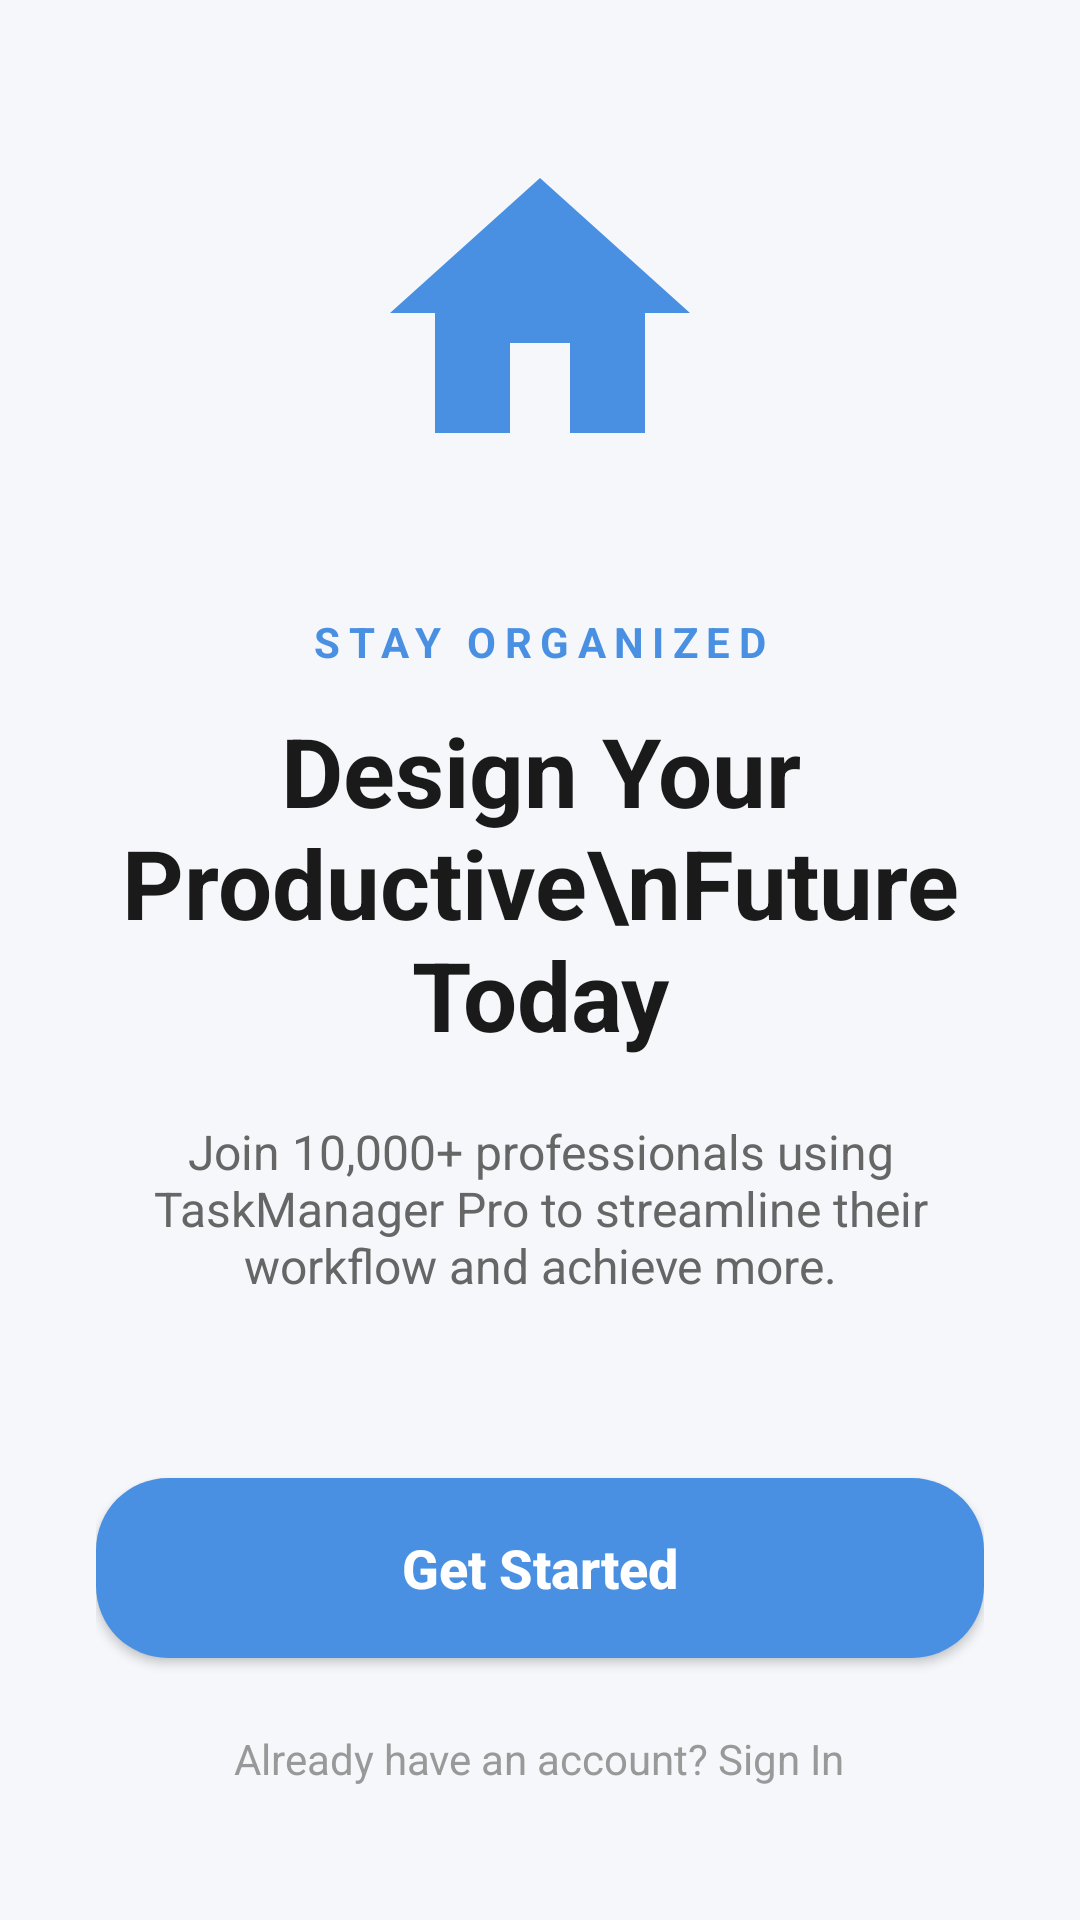

The Android layout XML behind this screen, and the referenced resources:
<!-- AndroidManifest.xml: application theme Theme.TaskManagerPro -->
<!-- res/layout/activity_onboarding.xml -->
<?xml version="1.0" encoding="utf-8"?>
<androidx.constraintlayout.widget.ConstraintLayout xmlns:android="http://schemas.android.com/apk/res/android"
    xmlns:app="http://schemas.android.com/apk/res-auto"
    xmlns:tools="http://schemas.android.com/tools"
    android:layout_width="match_parent"
    android:layout_height="match_parent"
    android:background="@color/tp_background">

    <LinearLayout
        android:layout_width="match_parent"
        android:layout_height="match_parent"
        android:gravity="center"
        android:orientation="vertical"
        android:paddingHorizontal="32dp">

        <ImageView
            android:layout_width="120dp"
            android:layout_height="120dp"
            android:layout_marginBottom="40dp"
            android:src="@drawable/ic_home"
            app:tint="@color/tp_primary_blue" />

        <TextView
            android:layout_width="wrap_content"
            android:layout_height="wrap_content"
            android:text="STAY ORGANIZED"
            android:textColor="@color/tp_primary_blue"
            android:textSize="14sp"
            android:textStyle="bold"
            android:letterSpacing="0.2"
            android:layout_marginBottom="12dp" />

        <TextView
            android:layout_width="wrap_content"
            android:layout_height="wrap_content"
            android:gravity="center"
            android:text="Design Your Productive\nFuture Today"
            android:textColor="@color/tp_text_primary"
            android:textSize="32sp"
            android:textStyle="bold" />

        <TextView
            android:layout_width="wrap_content"
            android:layout_height="wrap_content"
            android:layout_marginTop="20dp"
            android:gravity="center"
            android:text="Join 10,000+ professionals using TaskManager Pro to streamline their workflow and achieve more."
            android:textColor="@color/tp_text_secondary"
            android:textSize="16sp" />

        <Space
            android:layout_width="match_parent"
            android:layout_height="60dp" />

        <androidx.appcompat.widget.AppCompatButton
            android:id="@+id/btnStart"
            android:layout_width="match_parent"
            android:layout_height="60dp"
            android:background="@drawable/bg_card_blue"
            android:text="Get Started"
            android:textAllCaps="false"
            android:textColor="@color/tp_white"
            android:textSize="18sp"
            android:textStyle="bold" />

        <TextView
            android:layout_width="wrap_content"
            android:layout_height="wrap_content"
            android:layout_marginTop="24dp"
            android:text="Already have an account? Sign In"
            android:textColor="@color/tp_text_tertiary"
            android:textSize="14sp" />

    </LinearLayout>

</androidx.constraintlayout.widget.ConstraintLayout>
<!-- resources referenced by this layout -->
<resources>
  <color name="tp_background">#F5F7FA</color>
  <color name="tp_primary_blue">#4A90E2</color>
  <color name="tp_text_primary">#1A1A1A</color>
  <color name="tp_text_secondary">#666666</color>
  <color name="tp_text_tertiary">#999999</color>
  <color name="tp_white">#FFFFFF</color>
  <!-- drawable bg_card_blue (drawable) -->
  <?xml version="1.0" encoding="utf-8"?>
  <shape xmlns:android="http://schemas.android.com/apk/res/android">
      <solid android:color="@color/tp_primary_blue" />
      <corners android:radius="24dp" />
  </shape>
  <!-- drawable ic_home (drawable) -->
  <vector xmlns:android="http://schemas.android.com/apk/res/android"
      android:width="24dp"
      android:height="24dp"
      android:viewportWidth="24"
      android:viewportHeight="24">
      <path
          android:fillColor="#6C4EE8"
          android:pathData="M10,20v-6h4v6h5v-8h3L12,3 2,12h3v8z"/>
  </vector>
  <style name="Theme.TaskManagerPro" parent="Base.Theme.TaskManagerPro" />
  <style name="Base.Theme.TaskManagerPro" parent="Theme.Material3.DayNight.NoActionBar">
          
          
      </style>
</resources>
